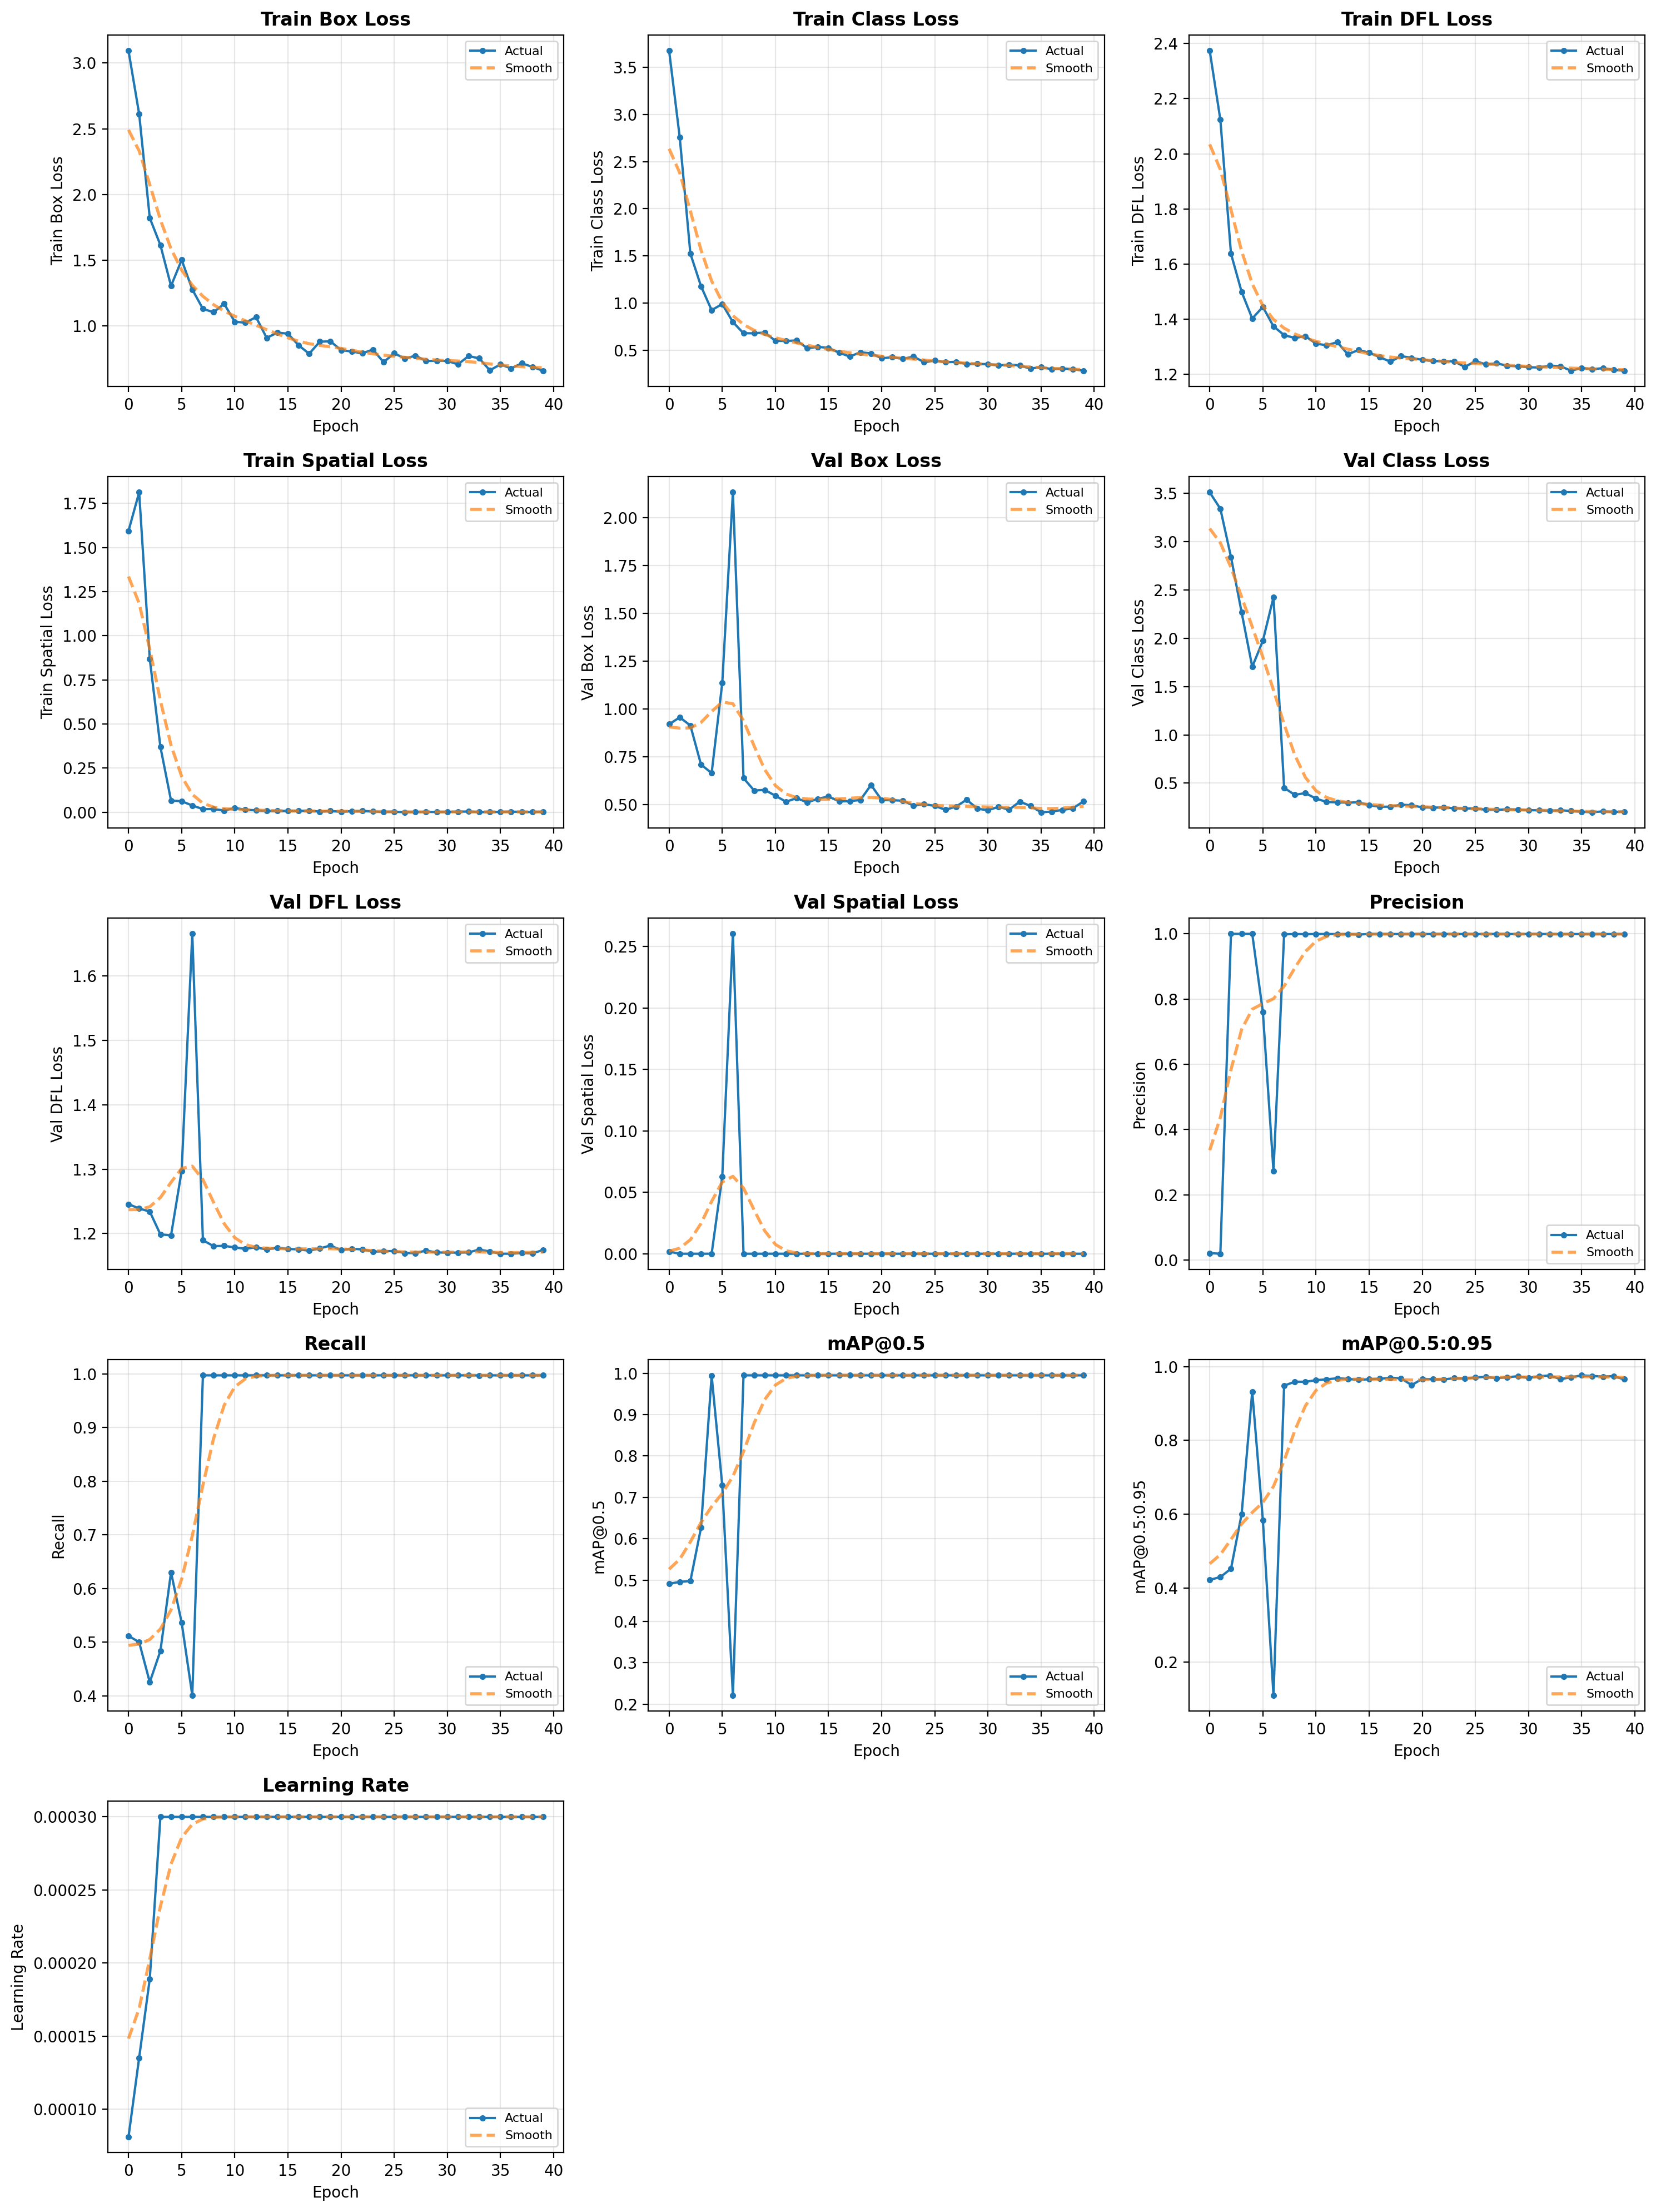

Source data for this figure (header and first rows):
epoch, train/box_loss, train/cls_loss, train/dfl_loss, train/spatial_loss, val/box_loss, val/cls_loss, val/dfl_loss, val/spatial_loss, metrics/precision(B), metrics/recall(B), metrics/mAP50(B), metrics/mAP50-95(B), lr/pg0
0, 3.093, 3.674, 2.373, 1.594, 0.9203, 3.511, 1.246, 0.00175, 0.02141, 0.5118, 0.4913, 0.4222, 8.13e-05
1, 2.613, 2.755, 2.124, 1.812, 0.9565, 3.342, 1.239, 0.0, 0.01944, 0.5, 0.4957, 0.4298, 0.0001353
2, 1.821, 1.523, 1.638, 0.8682, 0.9138, 2.842, 1.234, 0.0, 1.0, 0.4256, 0.4978, 0.4524, 0.0001893
3, 1.615, 1.178, 1.499, 0.3705, 0.7095, 2.268, 1.199, 0.0, 1.0, 0.4837, 0.6266, 0.6002, 0.0003
4, 1.304, 0.9236, 1.403, 0.06655, 0.6648, 1.705, 1.197, 0.0, 1.0, 0.6302, 0.9943, 0.9322, 0.0003
5, 1.502, 0.9893, 1.445, 0.0624, 1.136, 1.974, 1.298, 0.06275, 0.7605, 0.5364, 0.7291, 0.5839, 0.0003
6, 1.277, 0.7973, 1.374, 0.0381, 2.134, 2.425, 1.665, 0.2602, 0.2728, 0.4011, 0.2216, 0.1096, 0.0003
7, 1.129, 0.6792, 1.343, 0.0178, 0.6385, 0.4517, 1.19, 0.0, 0.9987, 0.9971, 0.995, 0.9483, 0.0003
8, 1.104, 0.6785, 1.332, 0.01805, 0.5737, 0.3787, 1.181, 0.0, 0.9995, 0.9971, 0.995, 0.9591, 0.0003
9, 1.167, 0.6871, 1.339, 0.00985, 0.5768, 0.3967, 1.181, 0.0, 0.999, 0.9971, 0.995, 0.9588, 0.0003
10, 1.031, 0.5985, 1.312, 0.02455, 0.5463, 0.34, 1.179, 0.0, 0.9996, 0.9971, 0.995, 0.9632, 0.0003
11, 1.025, 0.5973, 1.306, 0.0141, 0.515, 0.305, 1.177, 0.0, 0.9995, 0.9971, 0.995, 0.9655, 0.0003
12, 1.066, 0.6028, 1.317, 0.01095, 0.5337, 0.3015, 1.179, 0.0, 0.9993, 0.9971, 0.995, 0.9684, 0.0003
13, 0.9084, 0.5202, 1.273, 0.00755, 0.5115, 0.2975, 1.175, 0.0, 0.9995, 0.9971, 0.995, 0.9666, 0.0003
14, 0.9483, 0.5349, 1.289, 0.0074, 0.5302, 0.3028, 1.178, 0.0, 0.998, 0.9971, 0.995, 0.9641, 0.0003
15, 0.9407, 0.5239, 1.279, 0.008, 0.5425, 0.2728, 1.176, 0.0, 0.9996, 0.9971, 0.995, 0.9657, 0.0003
16, 0.8525, 0.4724, 1.262, 0.00765, 0.5168, 0.2552, 1.175, 0.0, 0.9995, 0.9971, 0.995, 0.9672, 0.0003
17, 0.7878, 0.4321, 1.246, 0.00955, 0.5178, 0.256, 1.173, 0.0, 0.9995, 0.9971, 0.995, 0.9695, 0.0003
18, 0.8799, 0.4773, 1.266, 0.00335, 0.5242, 0.2767, 1.177, 0.0, 0.9994, 0.9971, 0.995, 0.9684, 0.0003
19, 0.882, 0.4654, 1.26, 0.0073, 0.6027, 0.271, 1.181, 0.0, 0.9994, 0.9971, 0.995, 0.9498, 0.0003
20, 0.8157, 0.4139, 1.253, 0.00295, 0.5238, 0.2487, 1.174, 0.0, 0.9995, 0.9971, 0.995, 0.9669, 0.0003
21, 0.8043, 0.4245, 1.248, 0.0061, 0.523, 0.2457, 1.177, 0.0, 0.9995, 0.9971, 0.995, 0.9656, 0.0003
22, 0.7911, 0.4075, 1.248, 0.00815, 0.52, 0.2492, 1.175, 0.0, 0.9996, 0.9971, 0.995, 0.9648, 0.0003
23, 0.8196, 0.4314, 1.247, 0.00405, 0.4948, 0.2392, 1.172, 0.0, 0.9995, 0.9971, 0.995, 0.9689, 0.0003
24, 0.7235, 0.3716, 1.227, 0.00145, 0.5018, 0.236, 1.173, 0.0, 0.9996, 0.9971, 0.995, 0.9672, 0.0003
25, 0.7909, 0.3902, 1.248, 0.00295, 0.4932, 0.24, 1.173, 0.0, 0.9993, 0.9971, 0.995, 0.9709, 0.0003
26, 0.752, 0.3715, 1.236, 0.00015, 0.4725, 0.223, 1.17, 0.0, 0.9995, 0.9971, 0.995, 0.9722, 0.0003
27, 0.7722, 0.376, 1.24, 0.002, 0.4895, 0.2233, 1.17, 0.0, 0.9997, 0.9971, 0.995, 0.9685, 0.0003
28, 0.7326, 0.3524, 1.231, 0.00215, 0.5258, 0.229, 1.174, 0.0, 0.9995, 0.9971, 0.995, 0.9712, 0.0003
29, 0.7341, 0.3537, 1.23, 0.0014, 0.4785, 0.2263, 1.171, 0.0, 0.9994, 0.9971, 0.995, 0.9738, 0.0003
30, 0.7328, 0.3516, 1.226, 0.00175, 0.4705, 0.2203, 1.171, 0.0, 0.9996, 0.9971, 0.995, 0.9689, 0.0003
31, 0.7071, 0.3388, 1.225, 0.0036, 0.4883, 0.2182, 1.17, 0.0, 0.9995, 0.9971, 0.995, 0.974, 0.0003
32, 0.7702, 0.3473, 1.232, 0.004, 0.4732, 0.2135, 1.171, 0.0, 0.9995, 0.9971, 0.995, 0.9759, 0.0003
33, 0.7528, 0.3381, 1.23, 0.00075, 0.5158, 0.219, 1.175, 0.0, 0.999, 0.997, 0.995, 0.9659, 0.0003
34, 0.6616, 0.3033, 1.214, 0.0011, 0.4928, 0.212, 1.172, 0.0, 0.9994, 0.9971, 0.995, 0.9712, 0.0003
35, 0.7068, 0.3213, 1.223, 0.00215, 0.46, 0.2037, 1.169, 0.0, 0.9994, 0.9971, 0.995, 0.9762, 0.0003
36, 0.6756, 0.2974, 1.219, 0.00325, 0.4632, 0.1988, 1.169, 0.0, 0.9994, 0.9971, 0.995, 0.9745, 0.0003
37, 0.7154, 0.3057, 1.223, 0.0021, 0.472, 0.2073, 1.17, 0.0, 0.9995, 0.9971, 0.995, 0.9731, 0.0003
38, 0.6878, 0.2979, 1.217, 0.0009, 0.4805, 0.201, 1.169, 0.0, 0.9994, 0.9971, 0.995, 0.9739, 0.0003
39, 0.6585, 0.2818, 1.213, 0.0031, 0.517, 0.2052, 1.175, 0.0, 0.9994, 0.9971, 0.995, 0.9656, 0.0003
